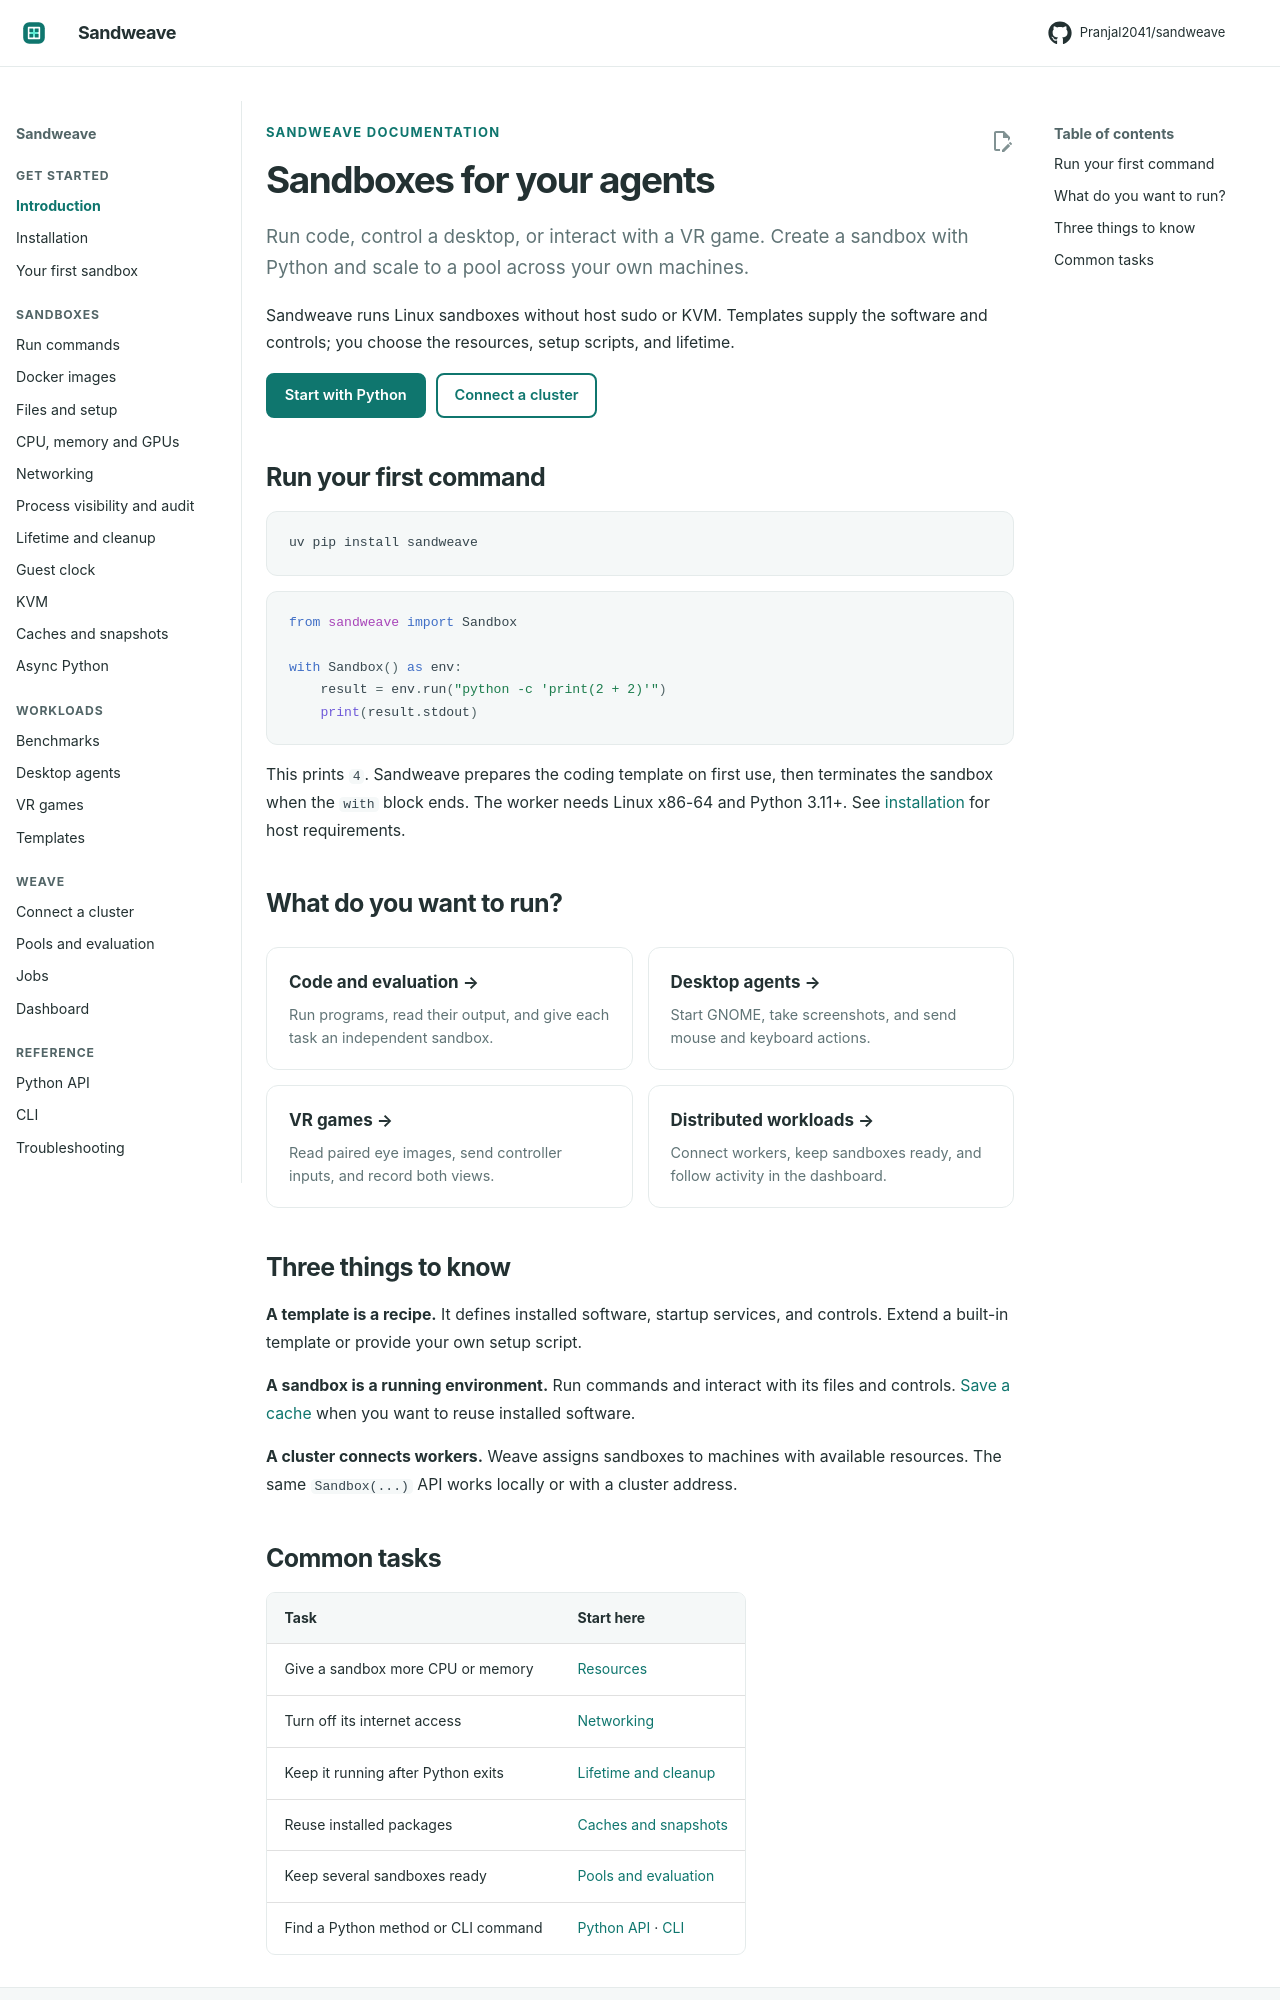

repository: Pranjal2041/sandweave · page: index.html · generator: mkdocs

---
title: Introduction
description: Create Linux sandboxes, run code, control desktops and VR games, and distribute work across your own machines.
---

<div class="sw-eyebrow">Sandweave documentation</div>

# Sandboxes for your agents

<p class="sw-lead">Run code, control a desktop, or interact with a VR game. Create a sandbox with Python and scale to a pool across your own machines.</p>

Sandweave runs Linux sandboxes without host sudo or KVM. Templates supply the
software and controls; you choose the resources, setup scripts, and lifetime.

<div class="sw-actions" markdown>

[Start with Python](quickstart.md){ .md-button .md-button--primary }
[Connect a cluster](clusters.md){ .md-button }

</div>

## Run your first command

```bash
uv pip install sandweave
```

```python
from sandweave import Sandbox

with Sandbox() as env:
    result = env.run("python -c 'print(2 + 2)'")
    print(result.stdout)
```

This prints `4`. Sandweave prepares the coding template on first use, then
terminates the sandbox when the `with` block ends. The worker needs Linux
x86-64 and Python 3.11+. See [installation](installation.md) for host requirements.

## What do you want to run?

<div class="sw-links" markdown>

[**Code and evaluation →**<span>Run programs, read their output, and give each task an independent sandbox.</span>](commands.md)

[**Desktop agents →**<span>Start GNOME, take screenshots, and send mouse and keyboard actions.</span>](desktop.md)

[**VR games →**<span>Read paired eye images, send controller inputs, and record both views.</span>](vr.md)

[**Distributed workloads →**<span>Connect workers, keep sandboxes ready, and follow activity in the dashboard.</span>](clusters.md)

</div>

## Three things to know

**A template is a recipe.** It defines installed software, startup services, and
controls. Extend a built-in template or provide your own setup script.

**A sandbox is a running environment.** Run commands and interact with its files
and controls. [Save a cache](snapshots.md) when you want to reuse installed software.

**A cluster connects workers.** Weave assigns sandboxes to machines with available
resources. The same `Sandbox(...)` API works locally or with a cluster address.
